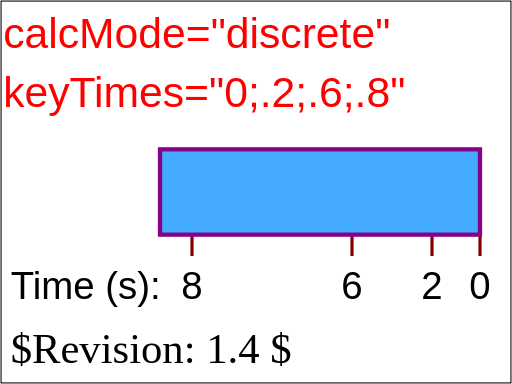
t = 0.00 s
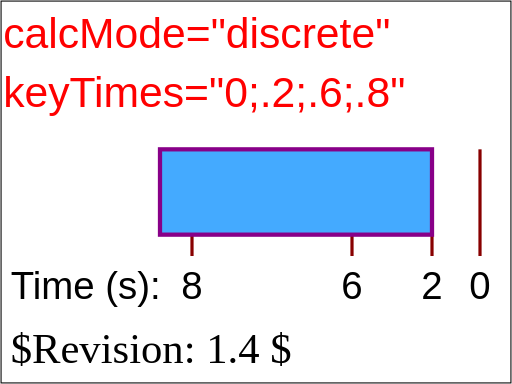
t = 2.00 s
t = 4.00 s: frame unchanged from t = 2.00 s, image omitted
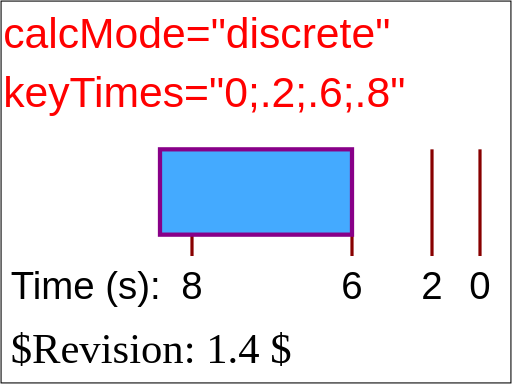
t = 6.00 s
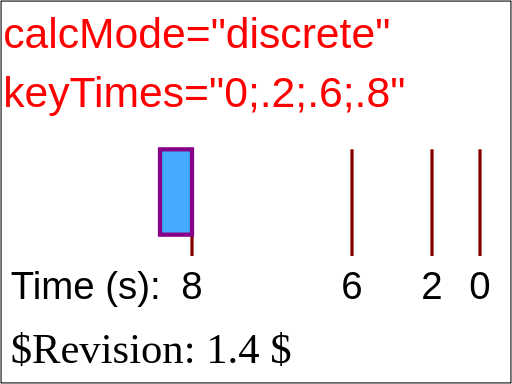
t = 8.00 s
t = 10.00 s: frame unchanged from t = 8.00 s, image omitted

The animated SVG that drew these frames (rendered in a browser with its animation timeline set to each time). Animation: 1 SMIL element (animate=1); one cycle of 10.00 s.

<?xml version="1.0" encoding="UTF-8"?>
<!DOCTYPE svg PUBLIC "-//W3C//DTD SVG 1.1 Tiny//EN" "http://www.w3.org/Graphics/SVG/1.1/DTD/svg11-tiny.dtd">

<!--======================================================================-->
<!--=  Copyright 2000 World Wide Web Consortium, (Massachusetts          =-->
<!--=  Institute of Technology, Institut National de Recherche en        =-->
<!--=  Informatique et en Automatique, Keio University). All Rights      =-->
<!--=  Reserved. See http://www.w3.org/Consortium/Legal/.                =-->
<!--======================================================================-->
<!-- =====================================================================-->
<!--                                                                      -->
<!-- animation-add-BE-08.svg                                              -->
<!-- renamed for 1.1 suite to animate-elem-07-f.svg                       -->
<!-- renamed and split for svgt/b to animate-elem-18-t.svg              -->
<!--                                                                      -->
<!-- Test possible values for 'keyTimes'                                  -->
<!--                                                                      -->
<!-- Author : Jon Ferraiolo 11-Aug-2000                                   -->
<!-- Revised for 1.1 : Mathias Larsson Carlander Feb/12/2002              -->
<!-- Revised for svgt/b: Ola Andersson Jun/26/2002                        -->   
<!--                                                                      -->
<!-- History:                                                             -->
<!--  11-Aug-2000, JF: Serial#1 created.                                  -->
<!--                                                                      -->
<!-- =====================================================================-->
<!--======================================================================-->
<!--= Note. After October 2000, revision history is kept as CVS 'commit' =-->
<!--= log messages, and therefore is no longer in the preceding preamble.=-->
<!--======================================================================-->
<svg xmlns="http://www.w3.org/2000/svg" xmlns:xlink="http://www.w3.org/1999/xlink"  id="svg-root" width="100%" height="100%" viewBox="0 0 480 360" version="1.1" baseProfile="tiny">
   <SVGTestCase xmlns="http://www.w3.org/2000/02/svg/testsuite/description/">
      <OperatorScript version="$Revision: 1.4 $" testname="animate-elem-07-t-e.svg">
         <Paragraph>
            Test 'calcMode'=discrete
         </Paragraph> 
         <Paragraph>
            One animation has been defined to animate the height of a rectangle. Ruler lines and text are provided 
            to help show what the correct behavior is. The red text shows the values for the 'calcMode' and 'keyTimes' attributes. The 
            black text and ruler lines help show the size and movement of the rectangle over time.
         </Paragraph> 
         <Paragraph>
             This test shows an animation with calcMode="discrete" (i.e., a jumping animation). 
         </Paragraph> 
      </OperatorScript>
   </SVGTestCase>
   <title id="test-title">animate-elem-18-t</title>
   <desc id="test-desc">Test possible values for 'keyTimes'</desc>
   <!--======================================================================-->
   <!--Content of Test Case follows...                  =====================-->
   <!--======================================================================-->
   <g id="test-body-content">
      <text font-family="Arial" fill="red" font-size="40"  x="3" y="45">calcMode="discrete"</text>
      <text font-family="Arial" fill="red" font-size="40"  x="3" y="100">keyTimes="0;.2;.6;.8"</text>
      <g xml:space="preserve" font-family="Arial" font-size="13.5" stroke-width="3" >
         <g transform="translate(150,140)">
            <text font-size="36" x="-140" y="140">Time (s):</text>
            <text font-size="36" x="290" y="140">0</text>
            <line x1="300" y1="0" x2="300" y2="100" fill="none" stroke="#880000" />
            <text font-size="36" x="245" y="140">2</text>
            <line x1="255" y1="0" x2="255" y2="100" fill="none" stroke="#880000" />
            <text font-size="36" x="170" y="140">6</text>
            <line x1="180" y1="0" x2="180" y2="100" fill="none" stroke="#880000" />
            <text font-size="36" x="20" y="140">8</text>
            <line x1="30" y1="0" x2="30" y2="100" fill="none" stroke="#880000" />
            <rect x="0" y="0" width="300" height="80" fill="#44AAFF" stroke="#880088" stroke-width="4" >
               <animate attributeName="width" calcMode="discrete" values="300;255;180;30" keyTimes="0;.2;.6;.8" begin="0s" dur="10s" fill="freeze"/>
            </rect>
            
         </g>
         
      </g>
   </g>
   <text id="revision" x="10" y="340" font-size="40" stroke="none" fill="black">$Revision: 1.4 $</text>
   <rect id="test-frame" x="1" y="1" width="478" height="358" fill="none" stroke="#000000"/>
</svg>
